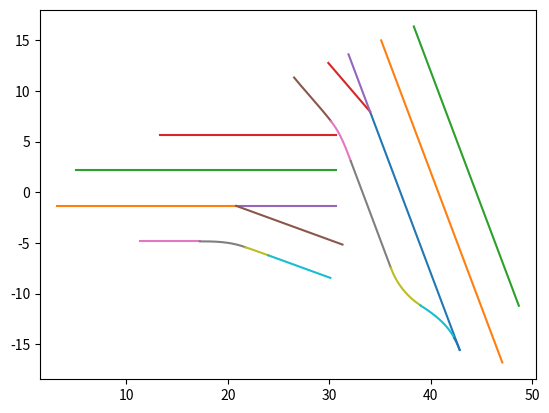

Recreate this plot in Python.
#!/usr/bin
# -*- coding: utf-8 -*-
# @Time    : 7/19/2023 3:50 PM
# @Team    : Siemens Prescan SLS
# [redacted]
# @Support : [email redacted]

"""
//output Alms data
    ps_Audi_A3_1.step(simulation, this);
    int i = 0;
    for (const auto & line : *ps_Audi_A3_1.almsUnit_Audi_A3_1_ALMS_1_Polylines){
      std::cout << std::fixed
                << "group" +   std::to_string(i) << "=" <<  line->GroupID << ";"
                << " lable" +  std::to_string(i) << "="<< line->LineLabel << ";"
                << " length" + std::to_string(i) << "="<< std::setprecision(4) << std::setw(8) << std::setfill('0') << std::left<< line->Length << ";"
                << " X" + std::to_string(i) <<"_N0 ="  << std::setprecision(4) << std::setw(8) << std::setfill('0') << std::left<< line->X.N0 << ";"
                << " X" + std::to_string(i) <<"_N1 ="  << std::setprecision(4) << std::setw(8) << std::setfill('0') << std::left<< line->X.N1 << ";"
                << " X" + std::to_string(i) <<"_N2 ="  << std::setprecision(4) << std::setw(8) << std::setfill('0') << std::left<< line->X.N2 << ";"
                << " X" + std::to_string(i) <<"_N3 ="  << std::setprecision(4) << std::setw(8) << std::setfill('0') << std::left<< line->X.N3 << ";"
                << " Y" + std::to_string(i) <<"_N0 ="  << std::setprecision(4) << std::setw(8) << std::setfill('0') << std::left<< line->Y.N0 << ";"
                << " Y" + std::to_string(i) <<"_N1 ="  << std::setprecision(4) << std::setw(8) << std::setfill('0') << std::left<< line->Y.N1 << ";"
                << " Y" + std::to_string(i) <<"_N2 ="  << std::setprecision(4) << std::setw(8) << std::setfill('0') << std::left<< line->Y.N2 << ";"
                << " Y" + std::to_string(i) <<"_N3 ="  << std::setprecision(4) << std::setw(8) << std::setfill('0') << std::left<< line->Y.N3 << ";"
                << " Z" + std::to_string(i) <<"_N0 ="  << std::setprecision(4) << std::setw(8) << std::setfill('0') << std::left<< line->Z.N0 << std::endl;
                i ++;
    }
"""

import numpy as np
import matplotlib.pyplot as plt

group0=1; lable0=1; length0=25.11670; X0_N0 =34.02800; X0_N1 =0.352000; X0_N2 =0.000000; X0_N3 =0.000000; Y0_N0 =7.960100; Y0_N1 =-0.93600; Y0_N2 =0.000000; Y0_N3 =0.000000; Z0_N0 =-1.32000
group1=2; lable1=2; length1=33.94820; X1_N0 =35.12610; X1_N1 =0.352000; X1_N2 =0.000000; X1_N3 =0.000000; Y1_N0 =14.98260; Y1_N1 =-0.93600; Y1_N2 =0.000000; Y1_N3 =0.000000; Z1_N0 =-1.32000
group2=3; lable2=5; length2=29.43880; X2_N0 =38.34850; X2_N1 =0.352000; X2_N2 =0.000000; X2_N3 =0.000000; Y2_N0 =16.35700; Y2_N1 =-0.93600; Y2_N2 =0.000000; Y2_N3 =0.000000; Z2_N0 =-1.32000
group3=4; lable3=3; length3=6.321500; X3_N0 =29.91310; X3_N1 =0.650900; X3_N2 =0.000000; X3_N3 =0.000000; Y3_N0 =12.75900; Y3_N1 =-0.75910; Y3_N2 =0.000000; Y3_N3 =0.000000; Z3_N0 =-1.32000
group4=4; lable4=3; length4=6.034200; X4_N0 =34.02800; X4_N1 =-0.35200; X4_N2 =0.000000; X4_N3 =0.000000; Y4_N0 =7.960100; Y4_N1 =0.936000; Y4_N2 =0.000000; Y4_N3 =0.000000; Z4_N0 =-1.32000
group5=5; lable5=5; length5=5.625200; X5_N0 =26.53800; X5_N1 =0.634300; X5_N2 =0.009400; X5_N3 =-0.00130; Y5_N0 =11.31940; Y5_N1 =-0.77660; Y5_N2 =0.009700; Y5_N3 =-0.00130; Z5_N0 =-1.32000
group6=5; lable6=5; length6=4.436800; X6_N0 =30.16320; X6_N1 =0.636300; X6_N2 =-0.06740; X6_N3 =0.005400; Y6_N0 =7.020700; Y6_N1 =-0.78470; Y6_N2 =-0.03960; Y6_N3 =0.003500; Z6_N0 =-1.32000
group7=5; lable7=5; length7=11.20250; X7_N0 =32.13000; X7_N1 =0.352000; X7_N2 =-0.00000; X7_N3 =0.000000; Y7_N0 =3.064400; Y7_N1 =-0.92890; Y7_N2 =-0.00190; Y7_N3 =0.000100; Z7_N0 =-1.32000
group8=5; lable8=5; length8=4.831500; X8_N0 =36.07450; X8_N1 =0.331100; X8_N2 =0.064800; X8_N3 =-0.00160; Y8_N0 =-7.42040; Y8_N1 =-0.94820; Y8_N2 =0.025600; Y8_N3 =0.002200; Z8_N0 =-1.32000
group9=5; lable9=5; length9=4.690600; X9_N0 =38.99800; X9_N1 =0.843100; X9_N2 =-0.00600; X9_N3 =-0.00460; Y9_N0 =-11.1613; Y9_N1 =-0.54040; Y9_N2 =-0.01480; Y9_N3 =-0.00350; Z9_N0 =-1.32000
group10=5; lable10=5; length10=1.286500; X10_N0 =42.33670; X10_N1 =0.481500; X10_N2 =-0.05400; X10_N3 =0.001600; Y10_N0 =-14.3791; Y10_N1 =-0.87670; Y10_N2 =-0.02910; Y10_N3 =0.003000; Z10_N0 =-1.32000
group11=6; lable11=1; length11=17.67490; X11_N0 =3.152100; X11_N1 =1.000000; X11_N2 =0.000000; X11_N3 =0.000000; Y11_N0 =-1.34450; Y11_N1 =0.000000; Y11_N2 =0.000000; Y11_N3 =0.000000; Z11_N0 =-1.32000
group12=7; lable12=2; length12=25.65690; X12_N0 =5.053500; X12_N1 =1.000000; X12_N2 =0.000000; X12_N3 =0.000000; Y12_N0 =2.155500; Y12_N1 =0.000000; Y12_N2 =0.000000; Y12_N3 =0.000000; Z12_N0 =-1.32000
group13=8; lable13=3; length13=17.45120; X13_N0 =13.25910; X13_N1 =1.000000; X13_N2 =0.000000; X13_N3 =0.000000; Y13_N0 =5.655500; Y13_N1 =0.000000; Y13_N2 =0.000000; Y13_N3 =0.000000; Z13_N0 =-1.32000
group14=9; lable14=3; length14=9.883300; X14_N0 =30.71040; X14_N1 =-1.00000; X14_N2 =0.000000; X14_N3 =0.000000; Y14_N0 =-1.34450; Y14_N1 =-0.00000; Y14_N2 =0.000000; Y14_N3 =0.000000; Z14_N0 =-1.32000
group15=9; lable15=3; length15=11.15460; X15_N0 =20.82700; X15_N1 =0.939700; X15_N2 =0.000000; X15_N3 =0.000000; Y15_N0 =-1.34450; Y15_N1 =-0.34200; Y15_N2 =0.000000; Y15_N3 =0.000000; Z15_N0 =-1.32000
group16=10; lable16=3; length16=5.877600; X16_N0 =11.35780; X16_N1 =0.991800; X16_N2 =0.002500; X16_N3 =-0.00020; Y16_N0 =-4.84450; Y16_N1 =-0.00000; Y16_N2 =0.000000; Y16_N3 =0.000000; Z16_N0 =-1.32000
group17=10; lable17=3; length17=4.562000; X17_N0 =17.23420; X17_N1 =1.011900; X17_N2 =-0.00510; X17_N3 =-0.00010; Y17_N0 =-4.84500; Y17_N1 =0.004000; Y17_N2 =-0.00730; Y17_N3 =-0.00470; Z17_N0 =-1.32000
group18=10; lable18=3; length18=2.370600; X18_N0 =21.73550; X18_N1 =0.947600; X18_N2 =-0.00250; X18_N3 =0.000200; Y18_N0 =-5.42210; Y18_N1 =-0.31380; Y18_N2 =-0.01390; Y18_N3 =0.002400; Z18_N0 =-1.32000
group19=10; lable19=3; length19=6.536500; X19_N0 =23.97040; X19_N1 =0.939700; X19_N2 =0.000000; X19_N3 =0.000000; Y19_N0 =-6.21200; Y19_N1 =-0.34190; Y19_N2 =0.000000; Y19_N3 =0.000000; Z19_N0 =-1.32000

for i in range(20):
    exec(f"distance{i} = np.linspace(0, length{i}, 1000)")
    exec(f"X{i} = X{i}_N0 + X{i}_N1 * distance{i} + X{i}_N2 * distance{i} ** 2 + X{i}_N3 * distance{i} ** 3")
    exec(f"Y{i} = Y{i}_N0 + Y{i}_N1 * distance{i} + Y{i}_N2 * distance{i} ** 2 + Y{i}_N3 * distance{i} ** 3")
    exec(f"plt.plot(X{i}, Y{i})")
plt.axis('equal')
plt.show()

